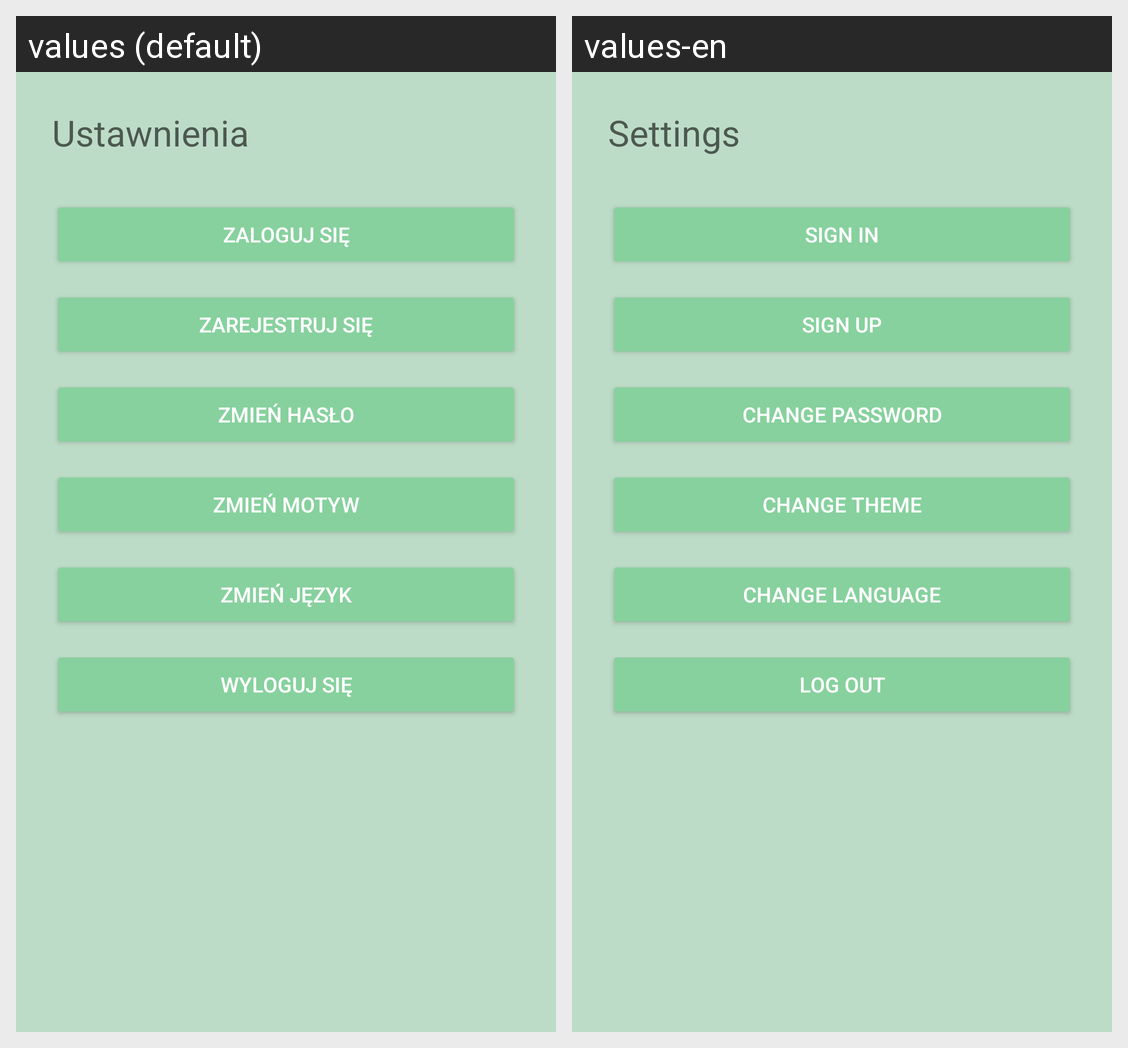

This grid shows one Android layout under two languages. Give, for every string resource on the screen, its name, the default text and each shown locale's text.
Android screen res/layout/fragment_settings.xml rendered under 2 locales, left to right: values (default), values-en. Device: Nexus 5 (rendered at 1080×1920; each locale shown at half size, 540×960, under a caption strip naming it); theme Theme.AndroidPlanowanieWycieczek.
Strings drawn on this screen, with the default value and each locale's value (text and hints the layout hard-codes, and strings that could not be matched under every locale, appear in the picture but are not listed):

ustawienia2
  values: Ustawnienia
  values-en: Settings

zaloguj_sie1
  values: Zaloguj się
  values-en: Sign in

zarejestruj_sie1
  values: Zarejestruj się
  values-en: Sign up

zmie_haslo1
  values: Zmień hasło
  values-en: Change password

zmien_motyw
  values: Zmień motyw
  values-en: Change theme

zmien_jezyk
  values: Zmień język
  values-en: Change language

wyloguj_sie
  values: Wyloguj się
  values-en: Log out
